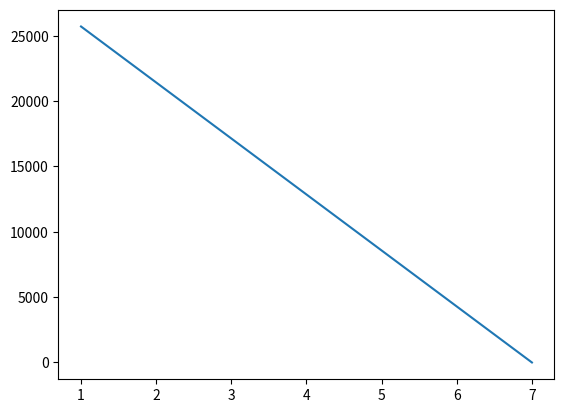
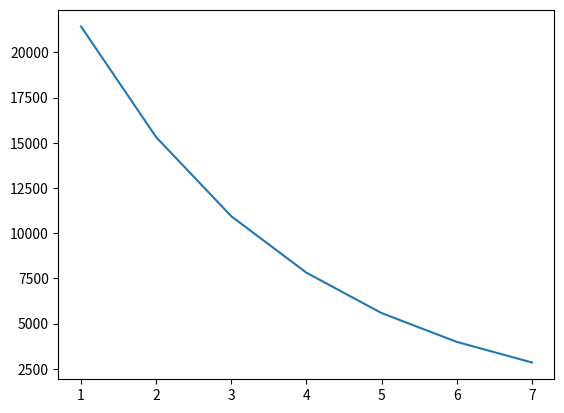
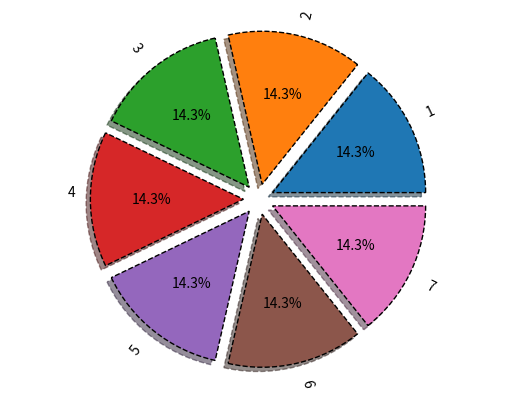
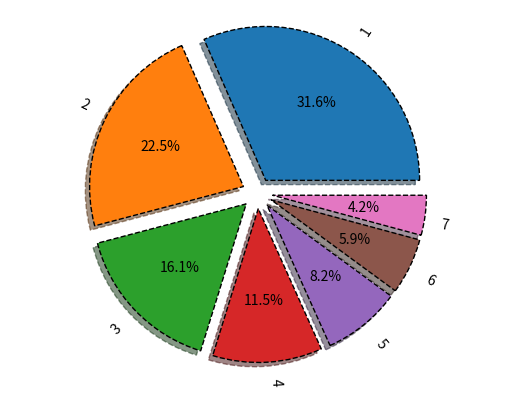
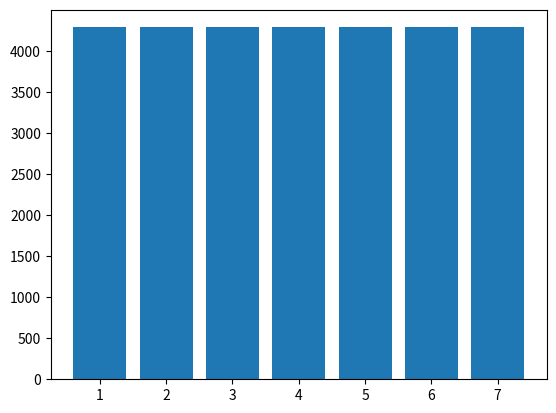
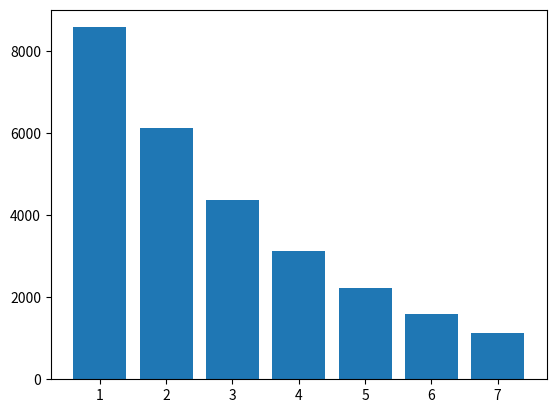

Write Python code to recreate these figures, in order.
# ЛР3, Общая часть
# Задание 1
# Выполняла с Приходько

# import os
# secret_mamedova1=os.environ['secret_mamedova1']
# print(secret_mamedova1)

# import os
# secret_mamedova2=os.environ['secret_mamedova2']
# print(secret_mamedova2)

# import os
# secret_mamedova3=os.environ['secret_mamedova3']
# print(secret_mamedova3)

#Выполняла с Лихонос
# Задание 2
#Индивидуальный вариант 3
from sympy import *
k, T, C, L = symbols ('k C T L')
#1 способ
C_ost=30000
Am_lst=[]
C_ost_lst=[]
for i in range(7):
  Am = (C-L)/T
  C_ost -= Am.subs({C: 30000, T:7, L:0})
  Am_lst.append (round (Am.subs({C: 30000, T:7, L:0}), 2))
  C_ost_lst.append(round(C_ost, 2))
print ('Am_lst:', Am_lst)
print ('Am_lst:', C_ost_lst)
#2 способ
Aj=0
C_ost=30000
Am_lst_2= []
C_ost_lst_2=[]
for i in range(7):
   Am = k * 1/T * (C-Aj)
   C_ost -= Am.subs({C: 30000, T:7, k:2})
   Am_lst_2.append (round (Am.subs({C: 30000, T:7, k:2}), 2))
   Aj += Am
   C_ost_lst_2.append(round(C_ost, 2))
print ('Am_lst_2:', Am_lst_2)
print ('C_ost_lst_2:', C_ost_lst_2)

#Табличный вывод
import pandas  as pd
Y = range(1,8)
table1 = list(zip(Y, C_ost_lst, Am_lst))
table2 = list(zip(Y, C_ost_lst_2, Am_lst_2))
tfame = pd. DataFrame(table1, columns=['Y', 'C_ost_lst', 'Am_lst'])
tfame2 = pd. DataFrame(table2, columns=['Y', 'C_ost_lst_2', 'Am_lst_2'])
print(tfame)
print(tfame2)
#Визуализация
import numpy as np
import matplotlib.pyplot as plt
plt.plot(tfame['Y'], tfame ['C_ost_lst'], label = 'Am')
plt.savefig ('chart19.png')
plt.figure()
plt.plot(tfame2['Y'], tfame2 ['C_ost_lst_2'], label = 'Am_2')
plt.savefig ('chart20.png')
vals = Am_lst
labels = [str(x) for x in range(1,8)]
explode = (0.1, 0.1, 0.1, 0.1, 0.1, 0.1, 0.1)
fig, ax = plt.subplots()
ax.pie (vals, labels=labels, autopct='%1.1f%%', shadow=True,
         explode=explode, wedgeprops={'lw':1, 'ls':'--', 'edgecolor': "k"},
         rotatelabels=True)
ax.axis("equal")
plt.savefig ('chart21.png')
vals = Am_lst_2
labels = [str(x) for x in range(1,8)]
explode = (0.1, 0.1, 0.1, 0.1, 0.1, 0.1, 0.1)
fig, ax = plt.subplots()
ax.pie(vals, labels=labels, autopct='%1.1f%%', shadow=True,
        explode=explode, wedgeprops={'lw':1, 'ls':'--', 'edgecolor': "k"},
        rotatelabels=True) # что это означает? это настройки для отображения диаграммы, которые включают параметры, такие как ширина линии (lw), стиль линии (ls) и цвет линии (edgecolor) а также поворот меток (rotatelabels) и равные оси (ax.axis("equal"))
ax.axis("equal")
plt.savefig ('chart33.png')
plt.figure()
table1 = list(zip(Y, Am_lst))
table2 = list(zip(Y, Am_lst_2))
tfame = pd.DataFrame(table1, columns = ['Y', 'Am_lst'])
tfame2 = pd.DataFrame(table2, columns = ['Y', 'Am_lst_2'])
plt.bar(tfame['Y'], tfame['Am_lst'])
plt.savefig ('chart23.jpeg')
plt.figure()
plt.bar(tfame['Y'], tfame2['Am_lst_2'])
plt.savefig ('chart24.png')


# # Задание 3
